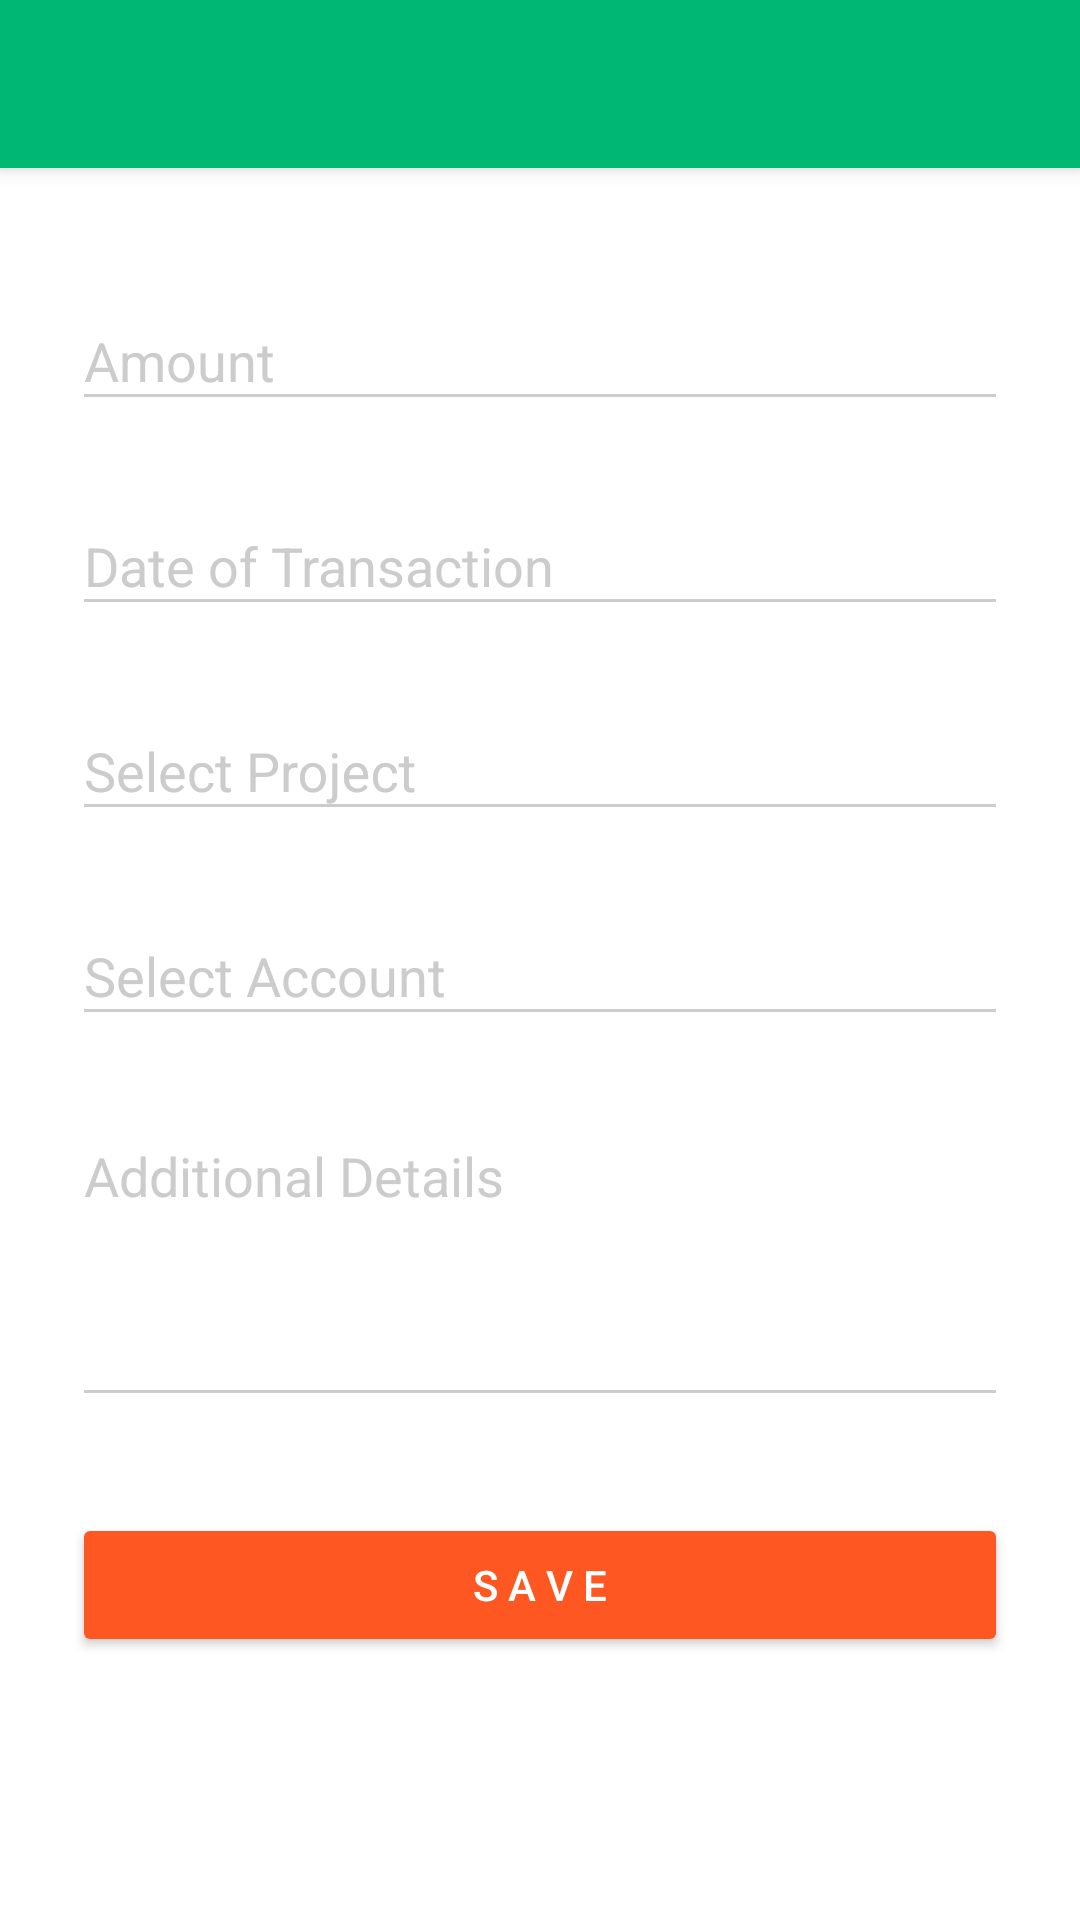

The Android layout XML behind this screen, and the referenced resources:
<!-- AndroidManifest.xml: application theme AppTheme -->
<!-- res/layout/activity_add_transaction.xml -->
<?xml version="1.0" encoding="utf-8"?>
<android.support.design.widget.CoordinatorLayout
    xmlns:android="http://schemas.android.com/apk/res/android"
    xmlns:app="http://schemas.android.com/apk/res-auto"
    android:layout_width="match_parent"
    android:fitsSystemWindows="true"
    android:layout_height="match_parent">

    <android.support.design.widget.AppBarLayout
        android:layout_width="match_parent"
        android:layout_height="wrap_content"
        android:theme="@style/AppTheme.AppBarOverlay">

        <android.support.v7.widget.Toolbar
            android:id="@+id/tool_bar"
            android:layout_width="match_parent"
            android:layout_height="wrap_content"
            android:minHeight="?attr/actionBarSize"
            android:background="@color/colorPrimary"
            android:theme="@style/ToolbarTheme"
            app:titleTextAppearance="@style/Toolbar.TitleText"
            app:popupTheme="@style/ThemeOverlay.AppCompat.Light"
            android:elevation="2dp" >
            <TextView
                android:id="@+id/toolbar_title"
                android:layout_width="wrap_content"
                android:layout_height="wrap_content"
                android:text=""
                android:textColor="@android:color/white"
                style="@style/TextAppearance.AppCompat.Widget.ActionBar.Title"
                android:layout_gravity="center"/>

        </android.support.v7.widget.Toolbar>
    </android.support.design.widget.AppBarLayout>

    <LinearLayout xmlns:android="http://schemas.android.com/apk/res/android"
        xmlns:app="http://schemas.android.com/apk/res-auto"
        android:layout_width="match_parent"
        android:layout_height="match_parent"
        android:orientation="vertical">

        <ScrollView
            xmlns:android="http://schemas.android.com/apk/res/android"
            xmlns:tools="http://schemas.android.com/tools"
            android:layout_width="fill_parent"
            android:layout_height="fill_parent"
            android:fitsSystemWindows="true">

            <LinearLayout
                android:orientation="vertical"
                android:layout_width="match_parent"
                android:layout_height="wrap_content"
                android:paddingTop="80dp"
                android:paddingLeft="24dp"
                android:paddingRight="24dp">

                
                <android.support.design.widget.TextInputLayout
                    android:layout_width="match_parent"
                    android:layout_height="wrap_content"
                    android:layout_marginTop="8dp"
                    android:layout_marginBottom="8dp">
                    <EditText
                        android:id="@+id/trxAmount"
                        android:layout_width="match_parent"
                        android:layout_height="wrap_content"
                        android:hint="Amount"
                        android:inputType="numberDecimal" />
                </android.support.design.widget.TextInputLayout>

                
                <android.support.design.widget.TextInputLayout
                    android:layout_width="match_parent"
                    android:layout_height="wrap_content"
                    android:layout_marginTop="8dp"
                    android:layout_marginBottom="8dp">
                    <EditText
                        android:id="@+id/trxDate"
                        android:layout_width="match_parent"
                        android:layout_height="wrap_content"
                        android:hint="Date of Transaction"
                        android:inputType="textPersonName" />
                </android.support.design.widget.TextInputLayout>

                
                <android.support.design.widget.TextInputLayout
                    android:layout_width="match_parent"
                    android:layout_height="wrap_content"
                    android:layout_marginTop="8dp"
                    android:layout_marginBottom="8dp">
                    <EditText android:id="@+id/trxProjectName"
                        android:layout_width="match_parent"
                        android:layout_height="wrap_content"
                        android:inputType="number"
                        android:hint="Select Project" />
                </android.support.design.widget.TextInputLayout>

                
                <android.support.design.widget.TextInputLayout
                    android:layout_width="match_parent"
                    android:layout_height="wrap_content"
                    android:layout_marginTop="8dp"
                    android:layout_marginBottom="8dp">
                    <EditText android:id="@+id/trxAccountName"
                        android:layout_width="match_parent"
                        android:layout_height="wrap_content"
                        android:inputType="textPersonName"
                        android:hint="Select Account" />
                </android.support.design.widget.TextInputLayout>

                
                <android.support.design.widget.TextInputLayout
                    android:layout_width="match_parent"
                    android:layout_height="wrap_content"
                    android:layout_marginTop="8dp"
                    android:layout_marginBottom="8dp">
                    <EditText
                        android:id="@+id/trxDescription"
                        android:layout_width="match_parent"
                        android:layout_height="100dp"
                        android:gravity="top"
                        android:hint="Additional Details"
                        android:inputType="text|textMultiLine" />
                </android.support.design.widget.TextInputLayout>

                
                <android.support.v7.widget.AppCompatButton
                    android:id="@+id/btnSubmitTransaction"
                    android:layout_width="fill_parent"
                    android:layout_height="wrap_content"
                    android:layout_marginTop="24dp"
                    android:layout_marginBottom="24dp"
                    android:padding="12dp"
                    android:textColor="@color/white"
                    android:text="S A V E"/>

            </LinearLayout>
        </ScrollView>
    </LinearLayout>
</android.support.design.widget.CoordinatorLayout>
<!-- resources referenced by this layout -->
<resources>
  <color name="colorPrimary">#00B873</color>
  <color name="white">#FFFFFF</color>
  <style name="AppTheme.AppBarOverlay" parent="ThemeOverlay.AppCompat.Dark.ActionBar" />
  <style name="Toolbar.TitleText" parent="TextAppearance.Widget.AppCompat.Toolbar.Title">
          <item name="android:textSize">20dp</item>
          <item name="android:textStyle">normal</item>
      </style>
  <style name="ToolbarTheme" parent="@style/ThemeOverlay.AppCompat.Dark.ActionBar">
          
          <item name="android:textColorPrimary">@android:color/white</item>
          
          <item name="actionMenuTextColor">@android:color/holo_green_light</item>
          
          <item name="colorAccent">@color/white</item>
          
          <item name="colorControlNormal">@color/white</item>
          
          <item name="colorControlActivated">@color/white</item>
          
          <item name="colorControlHighlight">@color/white</item>
  
          
          
      </style>
  <style name="AppTheme" parent="Theme.AppCompat.Light.NoActionBar">
          
          <item name="colorPrimary">@color/colorPrimary</item>
          <item name="colorPrimaryDark">@color/colorPrimaryDark</item>
          <item name="colorAccent">@color/colorAccent</item>
          <item name="android:windowFullscreen">true</item>
          <item name="android:windowNoTitle">true</item>
          
  
          <item name="android:windowBackground">@color/white</item>
          <item name="colorControlNormal">@color/iron</item>
          <item name="colorControlActivated">@color/iron</item>
          <item name="colorControlHighlight">@color/iron</item>
          <item name="android:textColorHint">@color/iron</item>
  
          <item name="colorButtonNormal">@color/colorSecondaryLight</item>
          <item name="android:colorButtonNormal">@color/colorSecondaryLight</item>
      </style>
  <color name="colorPrimaryDark">#FF669900</color>
  <color name="colorAccent">#E12929</color>
  <color name="iron">#CCCCCC</color>
  <color name="colorSecondaryLight">#FF5722</color>
</resources>
